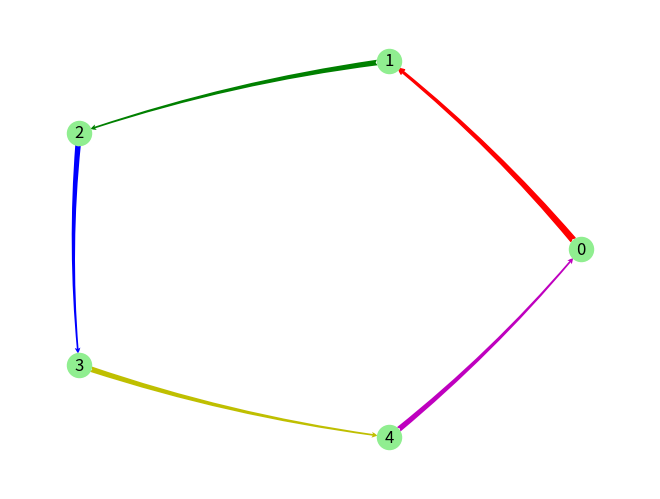

Recreate this plot in Python.
#!/usr/bin/env python3
# -*- coding: utf-8 -*-
"""
Created on Fri Apr  8 21:29:48 2022

@author: smithakolan
"""

import matplotlib.pyplot as plt
import networkx as nx

G = nx.MultiDiGraph()

G.add_edge(0,1,color='r',weight=1)
G.add_edge(1,2,color='g',weight=0.004)
G.add_edge(2,3,color='b',weight=0.00003)
G.add_edge(3,4,color='y',weight=0.008)
G.add_edge(4,0,color='m',weight=0.006)

colors = nx.get_edge_attributes(G,'color').values()
weights = nx.get_edge_attributes(G,'weight').values()

pos = nx.circular_layout(G)
nx.draw(G, pos, 
        arrowstyle = 'fancy',
        connectionstyle="arc3,rad=0.05",
        edge_color=colors, 
        width=list(weights),
        with_labels=True,
        node_color='lightgreen')

ax = plt.gca()
ax.margins(0.08)
plt.axis("off")
plt.tight_layout()
plt.show()
